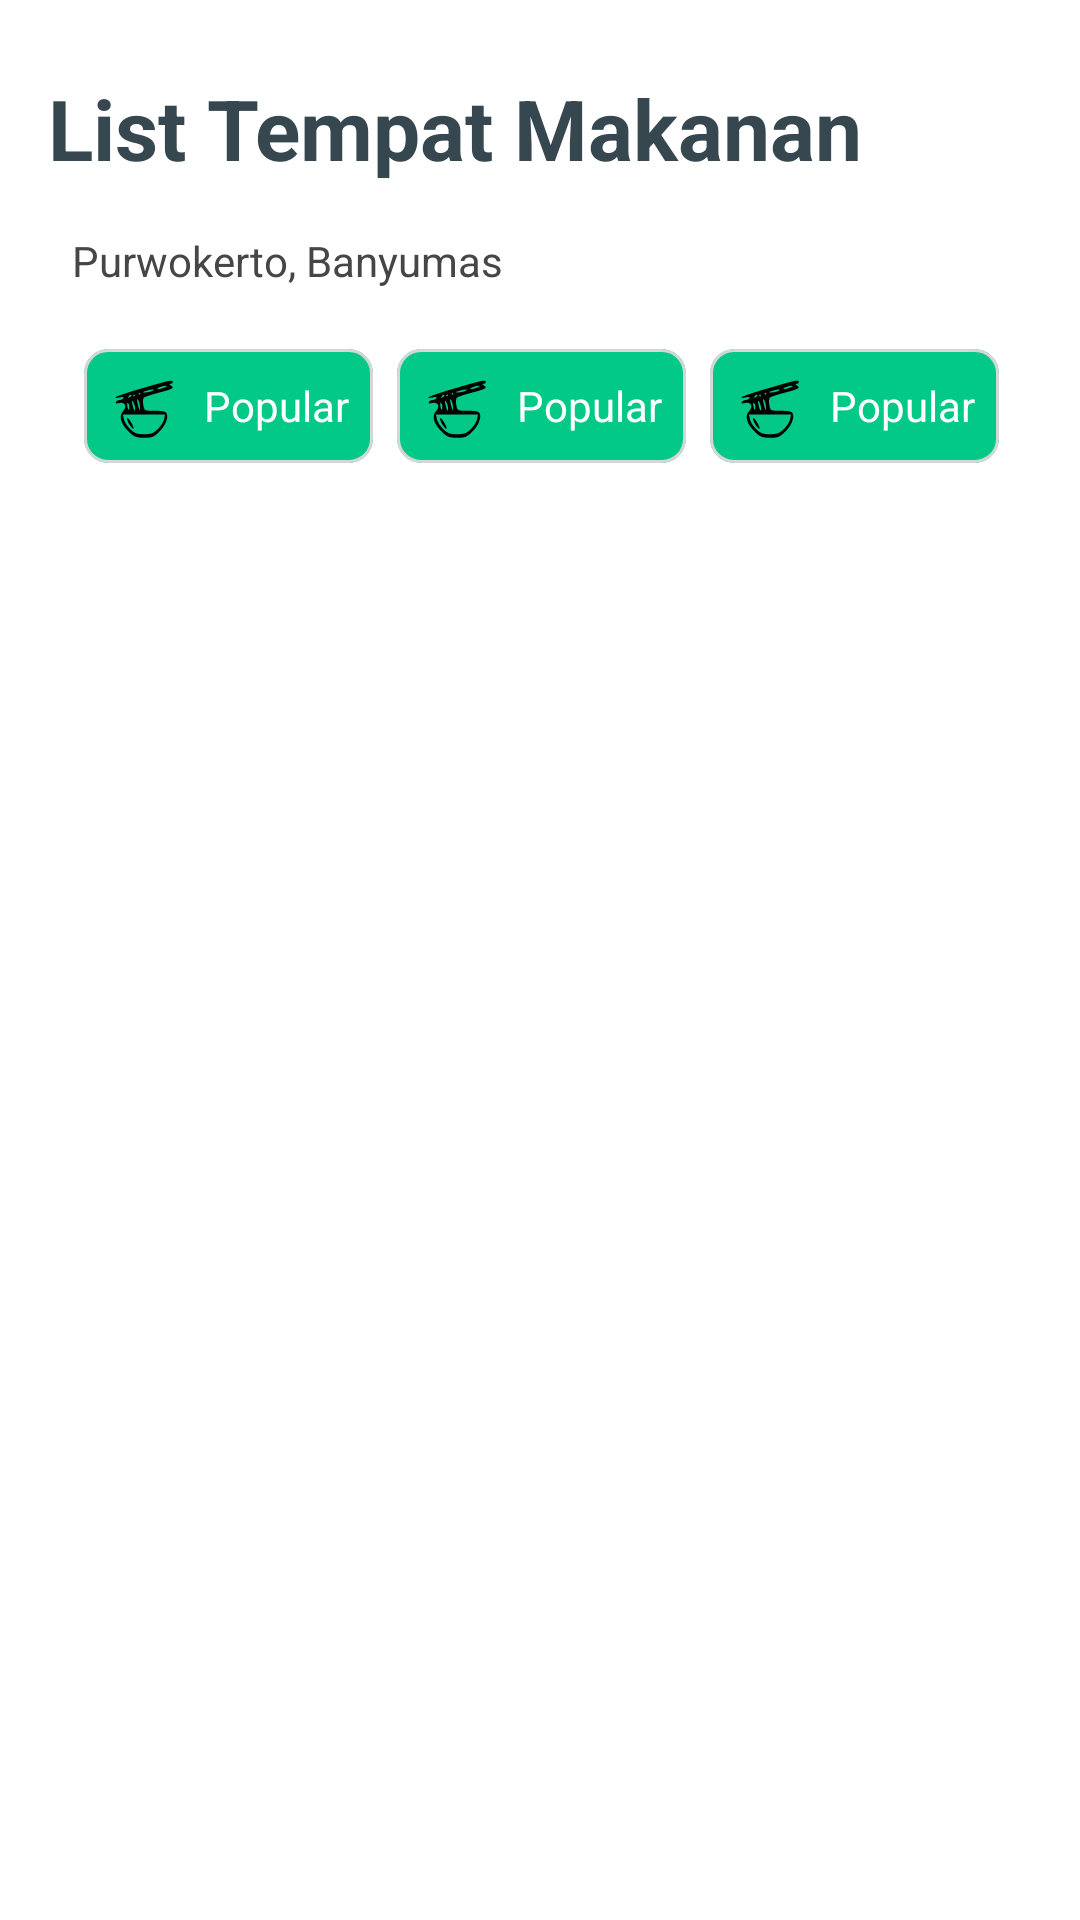

Here is an Android app screen rendered from its layout file. Give the layout XML and the strings, colors and styles it references.
<!-- AndroidManifest.xml: application theme Theme.MyApplication -->
<!-- res/layout/fragment_list.xml -->
<?xml version="1.0" encoding="utf-8"?>
<androidx.core.widget.NestedScrollView xmlns:android="http://schemas.android.com/apk/res/android"
    xmlns:app="http://schemas.android.com/apk/res-auto"
    xmlns:tools="http://schemas.android.com/tools"
    android:layout_width="match_parent"
    android:layout_height="wrap_content"
    android:fillViewport="true"
    tools:context=".ui.list.ListFragment">

    <androidx.appcompat.widget.LinearLayoutCompat
        android:layout_width="match_parent"
        android:layout_height="wrap_content"
        android:orientation="vertical"
        android:paddingBottom="50dp">

        <TextView
            android:id="@+id/text_home"
            android:layout_width="wrap_content"
            android:layout_height="wrap_content"
            android:layout_marginStart="24dp"
            android:layout_marginTop="24dp"
            android:layout_marginEnd="8dp"
            android:layout_marginLeft="16dp"
            android:text="@string/list_tempat"
            android:textColor="@color/limed_spruce"
            android:textSize="28sp"
            android:textStyle="bold" />

        <TextView
            android:id="@+id/tv_location"
            android:layout_width="wrap_content"
            android:layout_height="wrap_content"
            android:layout_gravity="left"
            android:layout_marginStart="24dp"
            android:layout_marginTop="16dp"
            android:drawablePadding="8dp"
            android:text="Purwokerto, Banyumas"
            android:textColor="@color/tundora"
            />

        <HorizontalScrollView
            android:layout_width="match_parent"
            android:layout_height="wrap_content"
            android:layout_marginTop="16dp"
            android:clipToPadding="false"
            android:paddingStart="24dp"
            android:paddingEnd="24dp"
            android:scrollbars="none">

            <androidx.appcompat.widget.LinearLayoutCompat
                android:layout_width="wrap_content"
                android:layout_height="wrap_content"
                android:orientation="horizontal">

                <include
                    android:id="@+id/iv_category_Cafe"
                    layout="@layout/item_category" />

                <include
                    android:id="@+id/iv_category_Warmindo"
                    layout="@layout/item_category" />

                <include
                    android:id="@+id/iv_category_Restaurant"
                    layout="@layout/item_category" />

            </androidx.appcompat.widget.LinearLayoutCompat>
        </HorizontalScrollView>

        <androidx.recyclerview.widget.RecyclerView
            android:id="@+id/rv_footnote"
            android:layout_width="match_parent"
            android:layout_height="wrap_content"
            android:layout_marginTop="12dp"
            android:clipToPadding="false"
            android:paddingStart="16dp"
            android:paddingEnd="16dp"
            tools:itemCount="3"
            tools:listitem="@layout/item_headline" />

    </androidx.appcompat.widget.LinearLayoutCompat>
</androidx.core.widget.NestedScrollView>
<!-- res/layout/item_category.xml (included above) -->
<?xml version="1.0" encoding="utf-8"?>
<com.google.android.material.card.MaterialCardView xmlns:android="http://schemas.android.com/apk/res/android"
    xmlns:app="http://schemas.android.com/apk/res-auto"
    android:layout_width="wrap_content"
    android:layout_height="38dp"
    xmlns:tools="http://schemas.android.com/tools"
    android:layout_margin="4dp"
    android:padding="4dp"
    app:cardCornerRadius="8dp"
    app:cardBackgroundColor="@color/primary"
    app:cardElevation="0dp"
    app:strokeColor="@color/alto"
    app:strokeWidth="1dp">

    <androidx.appcompat.widget.LinearLayoutCompat
        android:layout_width="match_parent"
        android:layout_height="wrap_content"
        android:layout_margin="8dp"
        android:layout_gravity="center"
        android:orientation="horizontal">

        <ImageView
            android:id="@+id/iv_category"
            android:layout_width="24dp"
            android:layout_height="24dp"
            android:layout_marginEnd="8dp"
            android:src="@drawable/ic_mie"
            tools:ignore="ContentDescription" />

        <TextView
            android:id="@+id/tv_category"
            android:layout_width="wrap_content"
            android:layout_height="match_parent"
            android:gravity="center"
            tools:text="Popular"
            android:textColor="@color/white" />

    </androidx.appcompat.widget.LinearLayoutCompat>

</com.google.android.material.card.MaterialCardView>
<!-- res/layout/item_headline.xml (included above) -->
<?xml version="1.0" encoding="utf-8"?>
<com.google.android.material.card.MaterialCardView xmlns:android="http://schemas.android.com/apk/res/android"
    xmlns:app="http://schemas.android.com/apk/res-auto"
    xmlns:tools="http://schemas.android.com/tools"
    android:layout_width="match_parent"
    android:layout_height="200dp"
    android:layout_margin="8dp"
    app:cardCornerRadius="16dp">

    <FrameLayout
        android:layout_width="match_parent"
        android:layout_height="match_parent">

        <ImageView
            android:id="@+id/iv_headline"
            android:layout_width="match_parent"
            android:layout_height="match_parent"
            android:scaleType="centerCrop"
            android:src="@drawable/sample"
            tools:ignore="ContentDescription" />

        <View
            android:layout_width="match_parent"
            android:layout_height="match_parent"
            android:background="#33464646" />

        <androidx.appcompat.widget.LinearLayoutCompat
            android:layout_width="match_parent"
            android:layout_height="wrap_content"
            android:layout_gravity="bottom"
            android:layout_margin="20dp"
            android:orientation="vertical">

            <TextView
                android:id="@+id/tv_title"
                android:layout_width="wrap_content"
                android:layout_height="wrap_content"
                android:ellipsize="end"
                android:maxLines="1"
                android:textColor="@color/white"
                android:textSize="20sp"
                tools:text="Warmindo Asep" />

            <TextView
                android:id="@+id/tv_subtitle"
                android:layout_width="wrap_content"
                android:layout_height="wrap_content"
                android:ellipsize="end"
                android:maxLines="1"
                android:textColor="@color/white"
                tools:text="Sumampir Wetan,Purwokerto Utara" />

        </androidx.appcompat.widget.LinearLayoutCompat>


    </FrameLayout>

</com.google.android.material.card.MaterialCardView>
<!-- resources referenced by this layout -->
<resources>
  <color name="alto">#D6D6D6</color>
  <color name="limed_spruce">#37474F</color>
  <color name="primary">#03C988</color>
  <color name="tundora">#464646</color>
  <color name="white">#FDFFFD</color>
  <!-- drawable ic_mie (drawable) -->
  <vector xmlns:android="http://schemas.android.com/apk/res/android"
      android:width="40dp"
      android:height="40dp"
      android:viewportWidth="40"
      android:viewportHeight="40">
    <path
        android:fillColor="#FF000000"
        android:pathData="M19.3,8.4c-7.8,2.2 -14.5,4.5 -15,5 -0.4,0.5 0.4,0.6 2,0.2 1.9,-0.4 2.6,-0.3 2.2,0.4 -0.3,0.5 -1.2,1 -2,1s-1.7,0.5 -2.1,1.1c-0.5,0.8 0.1,1 1.8,0.6 3.2,-0.8 4.6,1.8 2.3,4.3 -2.8,3.1 -1.5,7.4 3.7,12.3 2.4,2.2 3.8,2.7 7.9,2.7 4.3,0 5.4,-0.4 8.4,-3.4 3.5,-3.6 5.1,-7.5 4.1,-10.1 -0.4,-1.1 -2.1,-1.5 -6.4,-1.5 -5.9,0 -6,0 -6.6,-3.2 -0.3,-1.7 -0.2,-3.6 0.3,-4.1 0.4,-0.4 4.1,-1.7 8.1,-2.7 8,-2.1 9.1,-2.7 7,-4 -1,-0.7 -1.1,-1 -0.2,-1 0.6,0 1.2,-0.5 1.2,-1 0,-1.4 -1,-1.2 -16.7,3.4zM31.5,8c-1.1,0.5 -2.7,0.9 -3.5,0.9 -0.9,0 -0.8,-0.4 0.5,-0.9 1.1,-0.5 2.7,-0.9 3.5,-0.9 0.9,0 0.8,0.4 -0.5,0.9zM24.5,10c-1.1,0.5 -2.9,0.8 -4,0.8 -1.6,0 -1.5,-0.2 0.5,-0.8 3.4,-1.1 6,-1.1 3.5,0zM18,11.5c0,0.3 -0.2,0.5 -0.5,0.5s-0.5,-0.2 -0.5,-0.5 0.2,-0.5 0.5,-0.5 0.5,0.2 0.5,0.5zM13,12.4c0,0.3 -0.5,0.8 -1.2,1.2 -0.7,0.4 -0.8,0.3 -0.4,-0.4 0.7,-1.2 1.6,-1.6 1.6,-0.8zM15,12.5c0,0.3 -0.2,0.5 -0.5,0.5s-0.5,-0.2 -0.5,-0.5 0.2,-0.5 0.5,-0.5 0.5,0.2 0.5,0.5zM17.8,19.5c0,1.6 -0.2,1.5 -0.8,-0.5 -1.1,-3.4 -1.1,-6 0,-3.5 0.5,1.1 0.8,2.9 0.8,4zM15,19.4c0,2.6 -0.6,1.8 -1.4,-1.9 -0.5,-2.2 -0.4,-2.6 0.4,-1.5 0.5,0.8 1,2.4 1,3.4zM11.8,19.6c-0.3,1.4 -0.5,1.2 -1,-0.9 -0.3,-1.9 -0.2,-2.5 0.4,-1.9 0.6,0.6 0.8,1.8 0.6,2.8zM31.2,25.5c-0.2,1.5 -1.8,3.9 -3.4,5.5 -2.5,2.5 -3.8,3 -7.8,3s-5.3,-0.5 -7.8,-3c-1.6,-1.6 -3.2,-4 -3.4,-5.5L8.3,23h23.4l-0.5,2.5z"
        android:strokeWidth="0"/>
    <path
        android:fillColor="#FF000000"
        android:pathData="M11.5,28c0.9,1.6 2,3 2.5,3s0.1,-1.3 -0.8,-3c-2.2,-3.9 -3.7,-3.9 -1.7,0z"
        android:strokeWidth="0"/>
  </vector>
  <!-- drawable sample: jpg bitmap (drawable, 46009 bytes) -->
  <string name="list_tempat">List Tempat Makanan</string>
  <style name="Theme.MyApplication" parent="Theme.MaterialComponents.DayNight.DarkActionBar">
          
          <item name="colorPrimary">@color/primary</item>
          <item name="colorPrimaryVariant">@color/primary_dark</item>
          <item name="colorOnPrimary">@color/white</item>
          
          <item name="colorSecondary">@color/secondary_light</item>
          <item name="colorSecondaryVariant">@color/secondary_dark</item>
          <item name="colorOnSecondary">@color/black</item>
          
          <item name="android:statusBarColor" tools:ignore="ObsoleteSdkInt" tools:targetApi="l">
              @color/primary
          </item>
          
          <item name="android:windowLightStatusBar" tools:targetApi="m">false</item>
          <item name="android:forceDarkAllowed" tools:targetApi="q">false</item>
          <item name="fontFamily">@font/montserrat</item>
          
      </style>
  <color name="primary_dark">#03C988</color>
  <color name="secondary_light">#F3AC62</color>
  <color name="secondary_dark">#7E460A</color>
  <color name="black">#111111</color>
</resources>
